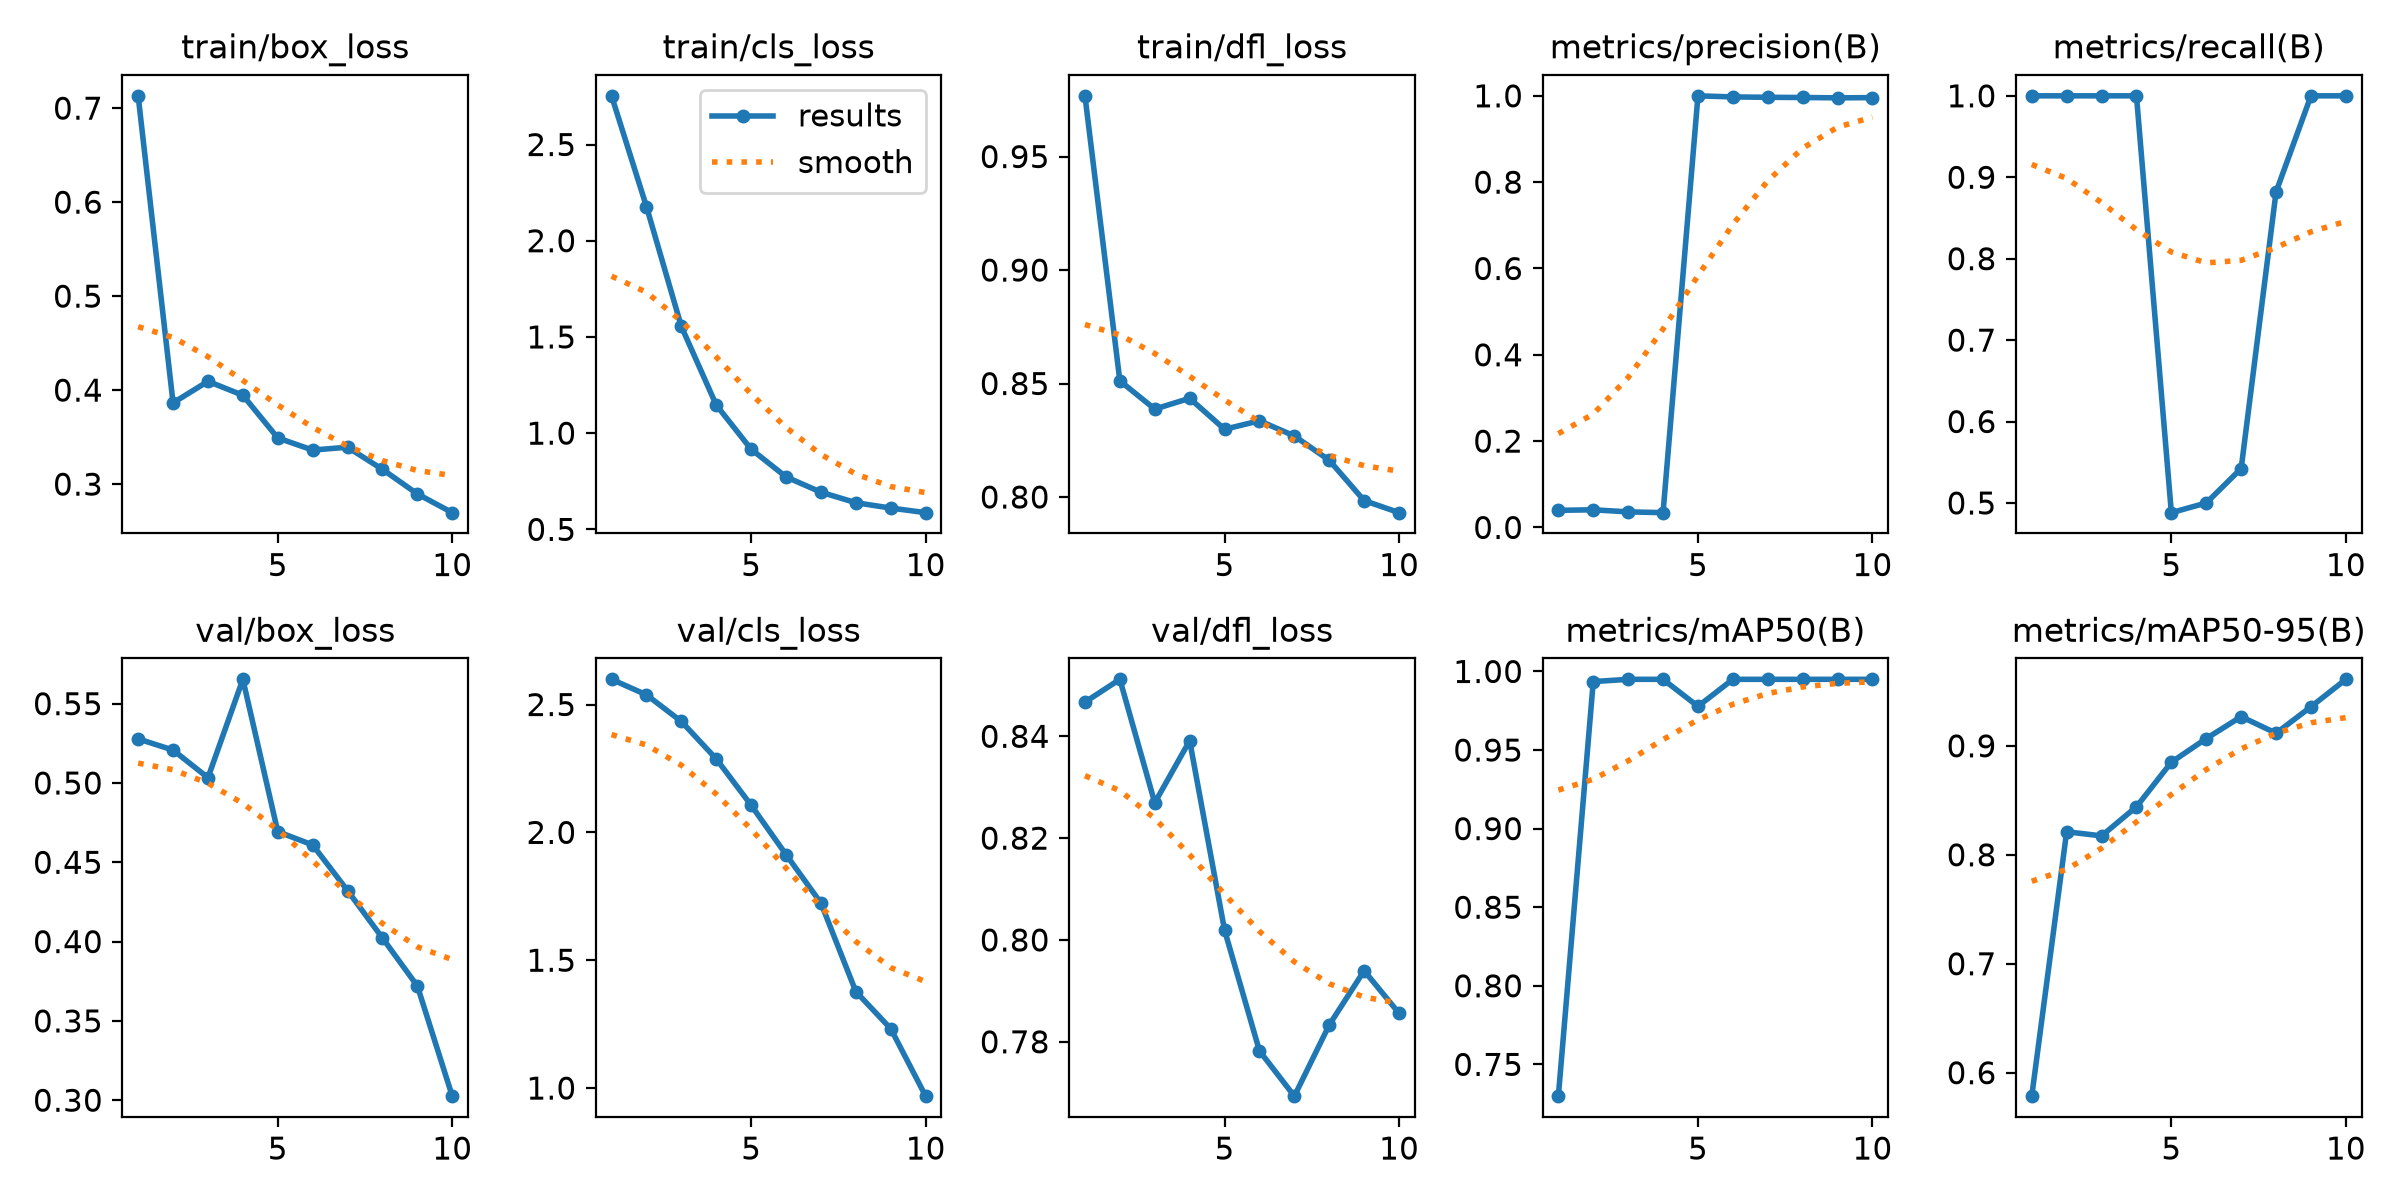

The data file committed next to this chart (first rows):
epoch, time, train/box_loss, train/cls_loss, train/dfl_loss, metrics/precision(B), metrics/recall(B), metrics/mAP50(B), metrics/mAP50-95(B), val/box_loss, val/cls_loss, val/dfl_loss, lr/pg0, lr/pg1, lr/pg2
1, 49.95, 0.7131, 2.753, 0.9768, 0.03962, 1, 0.7298, 0.5785, 0.5278, 2.599, 0.8467, 0.00015, 0.00015, 0.00015
2, 90.75, 0.3864, 2.178, 0.8512, 0.04084, 1, 0.9936, 0.8211, 0.5207, 2.538, 0.8512, 0.0002854, 0.0002854, 0.0002854
3, 130.8, 0.4093, 1.554, 0.8387, 0.03606, 1, 0.995, 0.8173, 0.5033, 2.434, 0.8269, 0.0003877, 0.0003877, 0.0003877
4, 171.2, 0.3945, 1.146, 0.8435, 0.03422, 1, 0.995, 0.8441, 0.5653, 2.287, 0.8391, 0.000457, 0.000457, 0.000457
5, 222.1, 0.3491, 0.9163, 0.8298, 1, 0.4881, 0.9778, 0.885, 0.4693, 2.106, 0.8019, 0.0004934, 0.0004934, 0.0004934
6, 263.7, 0.3362, 0.7727, 0.8336, 0.9975, 0.5, 0.995, 0.9067, 0.4609, 1.913, 0.7782, 0.0004967, 0.0004967, 0.0004967
7, 310.9, 0.3393, 0.6932, 0.8269, 0.9966, 0.5423, 0.995, 0.9268, 0.4321, 1.723, 0.7693, 0.000467, 0.000467, 0.000467
8, 355.6, 0.3157, 0.6385, 0.8162, 0.9961, 0.882, 0.995, 0.9116, 0.4022, 1.377, 0.7833, 0.0004043, 0.0004043, 0.0004043
9, 396.2, 0.2895, 0.6108, 0.7984, 0.9953, 1, 0.995, 0.9358, 0.372, 1.232, 0.794, 0.0003086, 0.0003086, 0.0003086
10, 440.2, 0.2696, 0.5868, 0.7931, 0.9959, 1, 0.995, 0.961, 0.3026, 0.9683, 0.7856, 0.0001799, 0.0001799, 0.0001799
